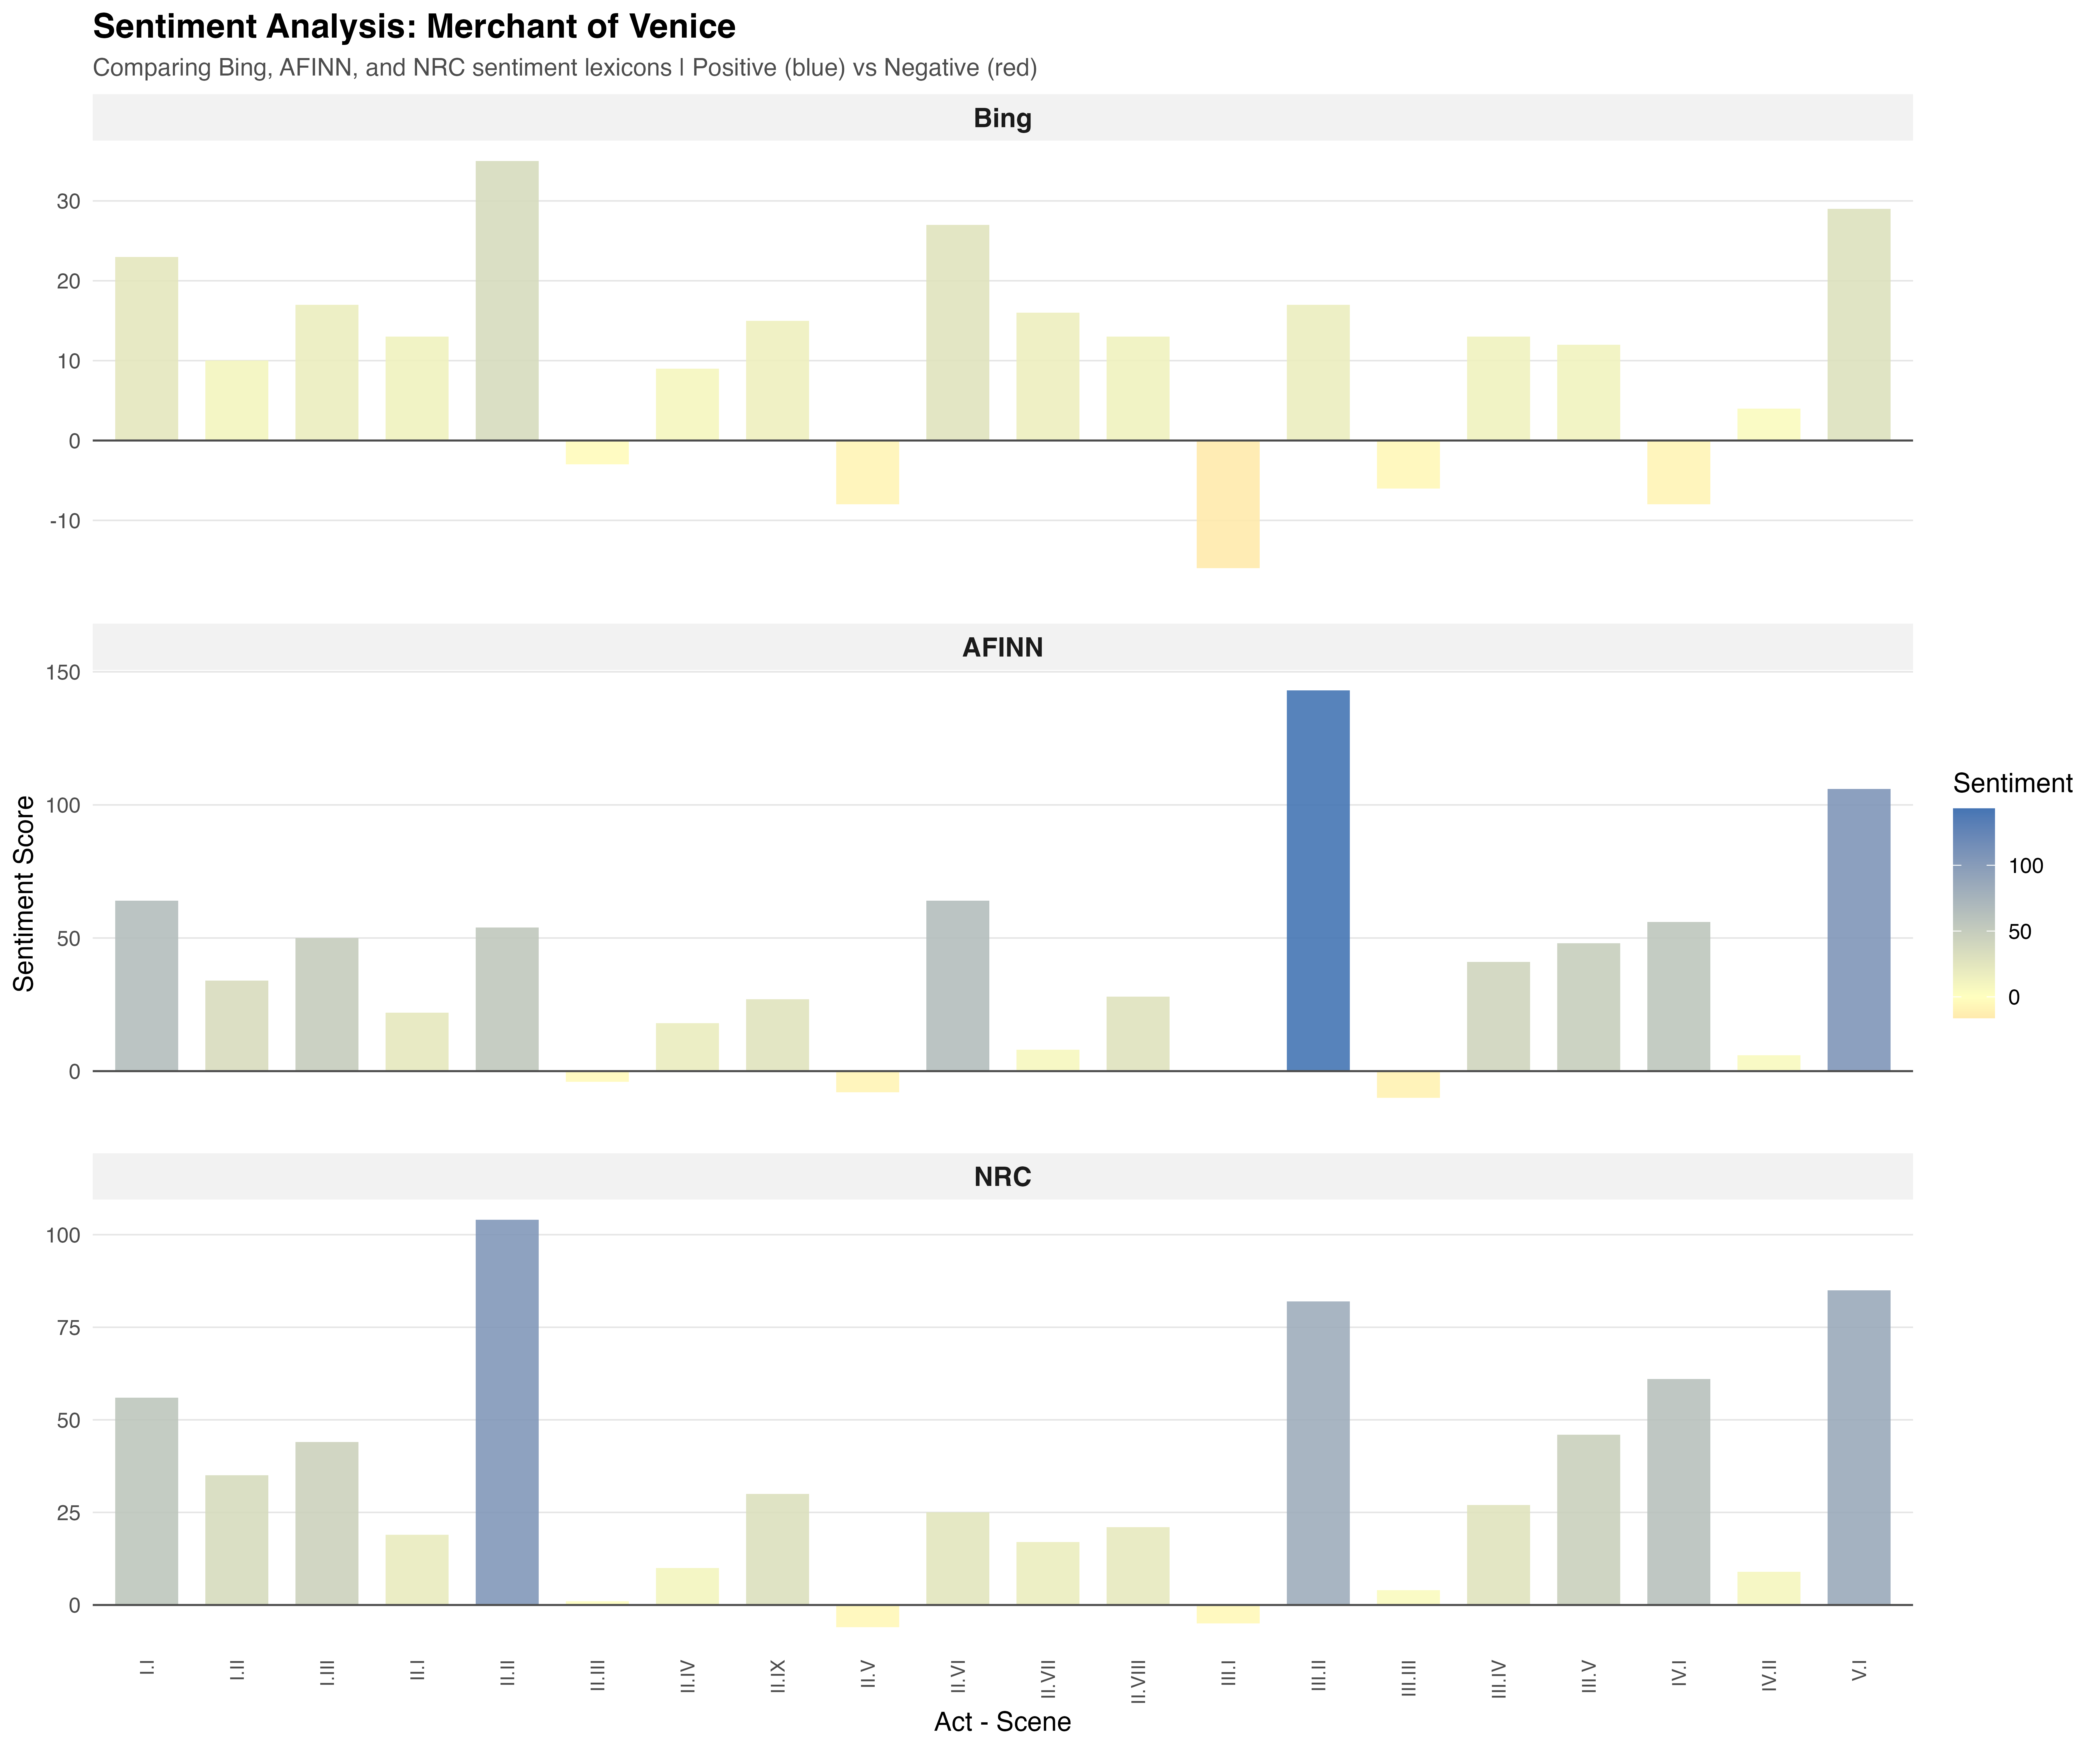

Data behind this chart, as committed beside it:
act_scene, sentiment_score, lexicon
I.I, 23, Bing
I.II, 10, Bing
I.III, 17, Bing
II.I, 13, Bing
II.II, 35, Bing
II.III, -3, Bing
II.IV, 9, Bing
II.IX, 15, Bing
II.V, -8, Bing
II.VI, 27, Bing
II.VII, 16, Bing
II.VIII, 13, Bing
III.I, -16, Bing
III.II, 17, Bing
III.III, -6, Bing
III.IV, 13, Bing
III.V, 12, Bing
IV.I, -8, Bing
IV.II, 4, Bing
V.I, 29, Bing
I.I, 64, AFINN
I.II, 34, AFINN
I.III, 50, AFINN
II.I, 22, AFINN
II.II, 54, AFINN
II.III, -4, AFINN
II.IV, 18, AFINN
II.IX, 27, AFINN
II.V, -8, AFINN
II.VI, 64, AFINN
II.VII, 8, AFINN
II.VIII, 28, AFINN
III.I, 0, AFINN
III.II, 143, AFINN
III.III, -10, AFINN
III.IV, 41, AFINN
III.V, 48, AFINN
IV.I, 56, AFINN
IV.II, 6, AFINN
V.I, 106, AFINN
I.I, 56, NRC
I.II, 35, NRC
I.III, 44, NRC
II.I, 19, NRC
II.II, 104, NRC
II.III, 1, NRC
II.IV, 10, NRC
II.IX, 30, NRC
II.V, -6, NRC
II.VI, 25, NRC
II.VII, 17, NRC
II.VIII, 21, NRC
III.I, -5, NRC
III.II, 82, NRC
III.III, 4, NRC
III.IV, 27, NRC
III.V, 46, NRC
IV.I, 61, NRC
IV.II, 9, NRC
V.I, 85, NRC
